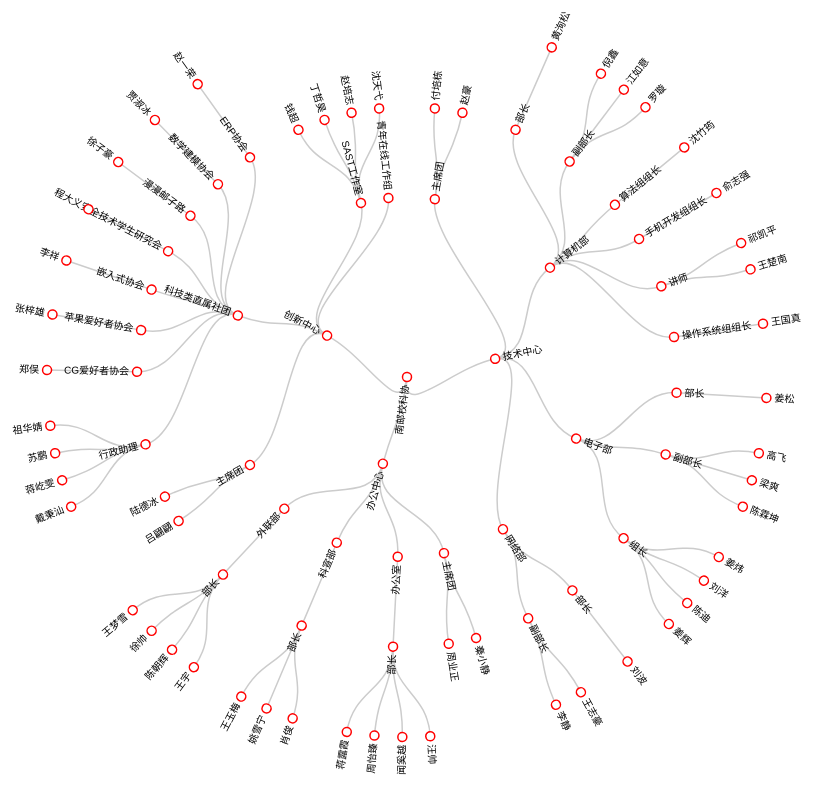
D3 v3 page, settled after 480 driven frames (8 s of simulated time); the page loaded 1 data file(s).


// ── controls.js
var mouse_event1 = function() {
    d3.selectAll(".node").on("mouseover",
    function() {
        var p = d3.event.target;
        // console.log(p.parentNode);
        s = p.parentNode.attributes.class.value; //全局
        p.parentNode.attributes.class.value += " hover";
        //------------------------字体
        var selectednodes = p.parentNode.__data__;
        var selections = svg.selectAll("path");
        for (i in nodesArray) {
            if (nodesArray[i] == selectednodes) {
                newnodes = tree.nodes(nodesArray[i]);
                newlinks = tree.links(newnodes);
            }
        }
        // console.log(newlinks);
        for (i = 0; i < newlinks.length; i++) {
            for (j = 0; j < selections[0].length; j++) {
                if (selections.data()[j].source == newlinks[i].source && selections.data()[j].target == newlinks[i].target) {
                    selections[0][j].attributes.class.value += " selectedlinks";
                }
            }
        }
        // for (i = 0; i < selections[0].length; i++) {
        //     if (selections.data()[i].source == selectednodes) {
        //         selections[0][i].attributes.class.value += " selectedlinks";
        //     }
        // }
        var contents = selectednodes.info;
        showtips(contents);
    })
}
var mouse_event2 = function() {
    d3.selectAll(".node").on("mouseout",
    function() {
        d3.event.target.parentNode.attributes.class.value = s;
        svg.selectAll(".link").attr("class", "link");
        p.style.display = "none";
    })
}

var mXY;
var showtips = function(contents) {
    p = document.getElementById("tips");
    p.style.top = mXY.y + 20 + "px";
    p.style.left = mXY.x + 20 + "px";
    p.style.display = "block";
    //contents
    var toclear = document.getElementsByTagName("p")[0];
    var para = document.createElement("p");
    var text = document.createTextNode(contents);
    p.removeChild(toclear);
    para.appendChild(text);
    p.appendChild(para);

}
document.onmousemove = function(event) {
    mXY = {
        "x": event.clientX,
        "y": event.clientY
    };
    // console.log(mXY.x)
    return mXY;
}
// ── main.js
var diameter = 960;

var tree = d3.layout.tree().size([360, diameter / 2 - 120]) //定义tree布局的大小
.separation(function(a, b) {
    return (a.parent == b.parent ? 1 : 2) / a.depth;
}); //设置相邻节点的距离
var diagonal = d3.svg.diagonal.radial() //创建关系路径生成器(放射状)
.projection(function(d) {
    return [d.y, d.x / 180 * Math.PI];
}); //将聚群图（cluster）处理为发散状（radial）；设置每条路径映射的起始或者终点的xy坐标，y定义半径像素，x定义角度
var svg = d3.select("body").append("svg").attr("width", diameter).attr("height", diameter).append("g").attr("transform", "translate(" + diameter / 2 + "," + diameter / 2 + ")");

var nodesArray = [],
linksArray = []; //全局数组存储节点，连接信息
d3.json("sast.json",function(error, root) {
    var nodes = tree.nodes(root),
    //节点数组
    links = tree.links(nodes); //节点映射关系数组（source，target） 
    nodesArray = nodes;
    linksArray = links;

    var link = svg.selectAll(".link").data(links).enter().append("path").attr("class", "link").attr("d", diagonal); //创建关系路径
    var node = svg.selectAll(".node").data(nodes).enter().append("g").attr("class", "node").attr("transform",
    function(d) {
        return "rotate(" + (d.x - 90) + ")translate(" + d.y + ")";
    })

    node.append("circle").attr("r", 4.5);

    node.append("text").attr("dy", ".31em").attr("text-anchor",
    function(d) {
        return d.x < 180 ? "start": "end";
    }).attr("transform",
    function(d) {
        return d.x < 180 ? "translate(8)": "rotate(180)translate(-8)";
    }).text(function(d) {
        return d.name;
    });

    //样式调整
    (function() {
        for (i = 0; i < d3.selectAll("text")[0].length; i++) {
            var s = d3.selectAll("text")[0][i].textContent;
            if (s == "主席团 办公中心" || s == "主席团 创新中心" || s == "主席团 技术中心") {
                console.log("!!!!!!!");
                d3.selectAll("text")[0][i].parentNode.attributes.class.value = "chairperson node";
            }
        }
    })();
    mouse_event1();
    mouse_event2();

});

### data: sast.json
{
 "name": "南邮校科协",
 "info": "",
 "children": [
  {
   "name": "技术中心",
   "info": "",
   "children": [
    "{... 3 keys}",
    "{... 3 keys}",
    "{... 3 keys}",
    "{... 3 keys}"
   ]
  },
  {
   "name": "办公中心",
   "info": "",
   "children": [
    "{... 3 keys}",
    "{... 3 keys}",
    "{... 3 keys}",
    "{... 3 keys}"
   ]
  },
  {
   "name": "创新中心",
   "info": "",
   "children": [
    "{... 3 keys}",
    "{... 3 keys}",
    "{... 3 keys}",
    "{... 2 keys}"
   ]
  }
 ]
}